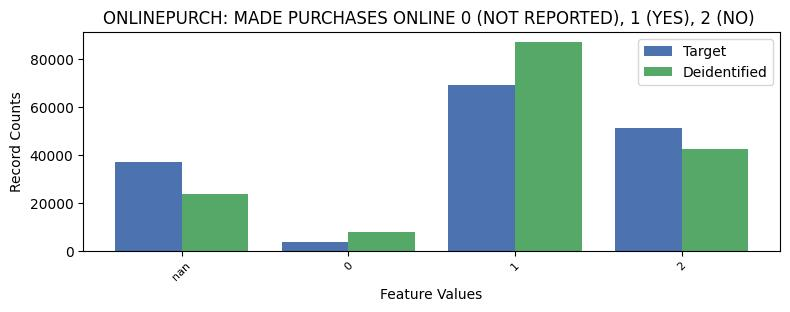

Values plotted in this chart, from the file beside it:
ONLINEPURCH, ONLINEPURCH, count_target, count_deidentified
-1, nan, 37180, 23574
0, 0, 3512, 7982
1, 1, 69235, 86974
2, 2, 51152, 42549
